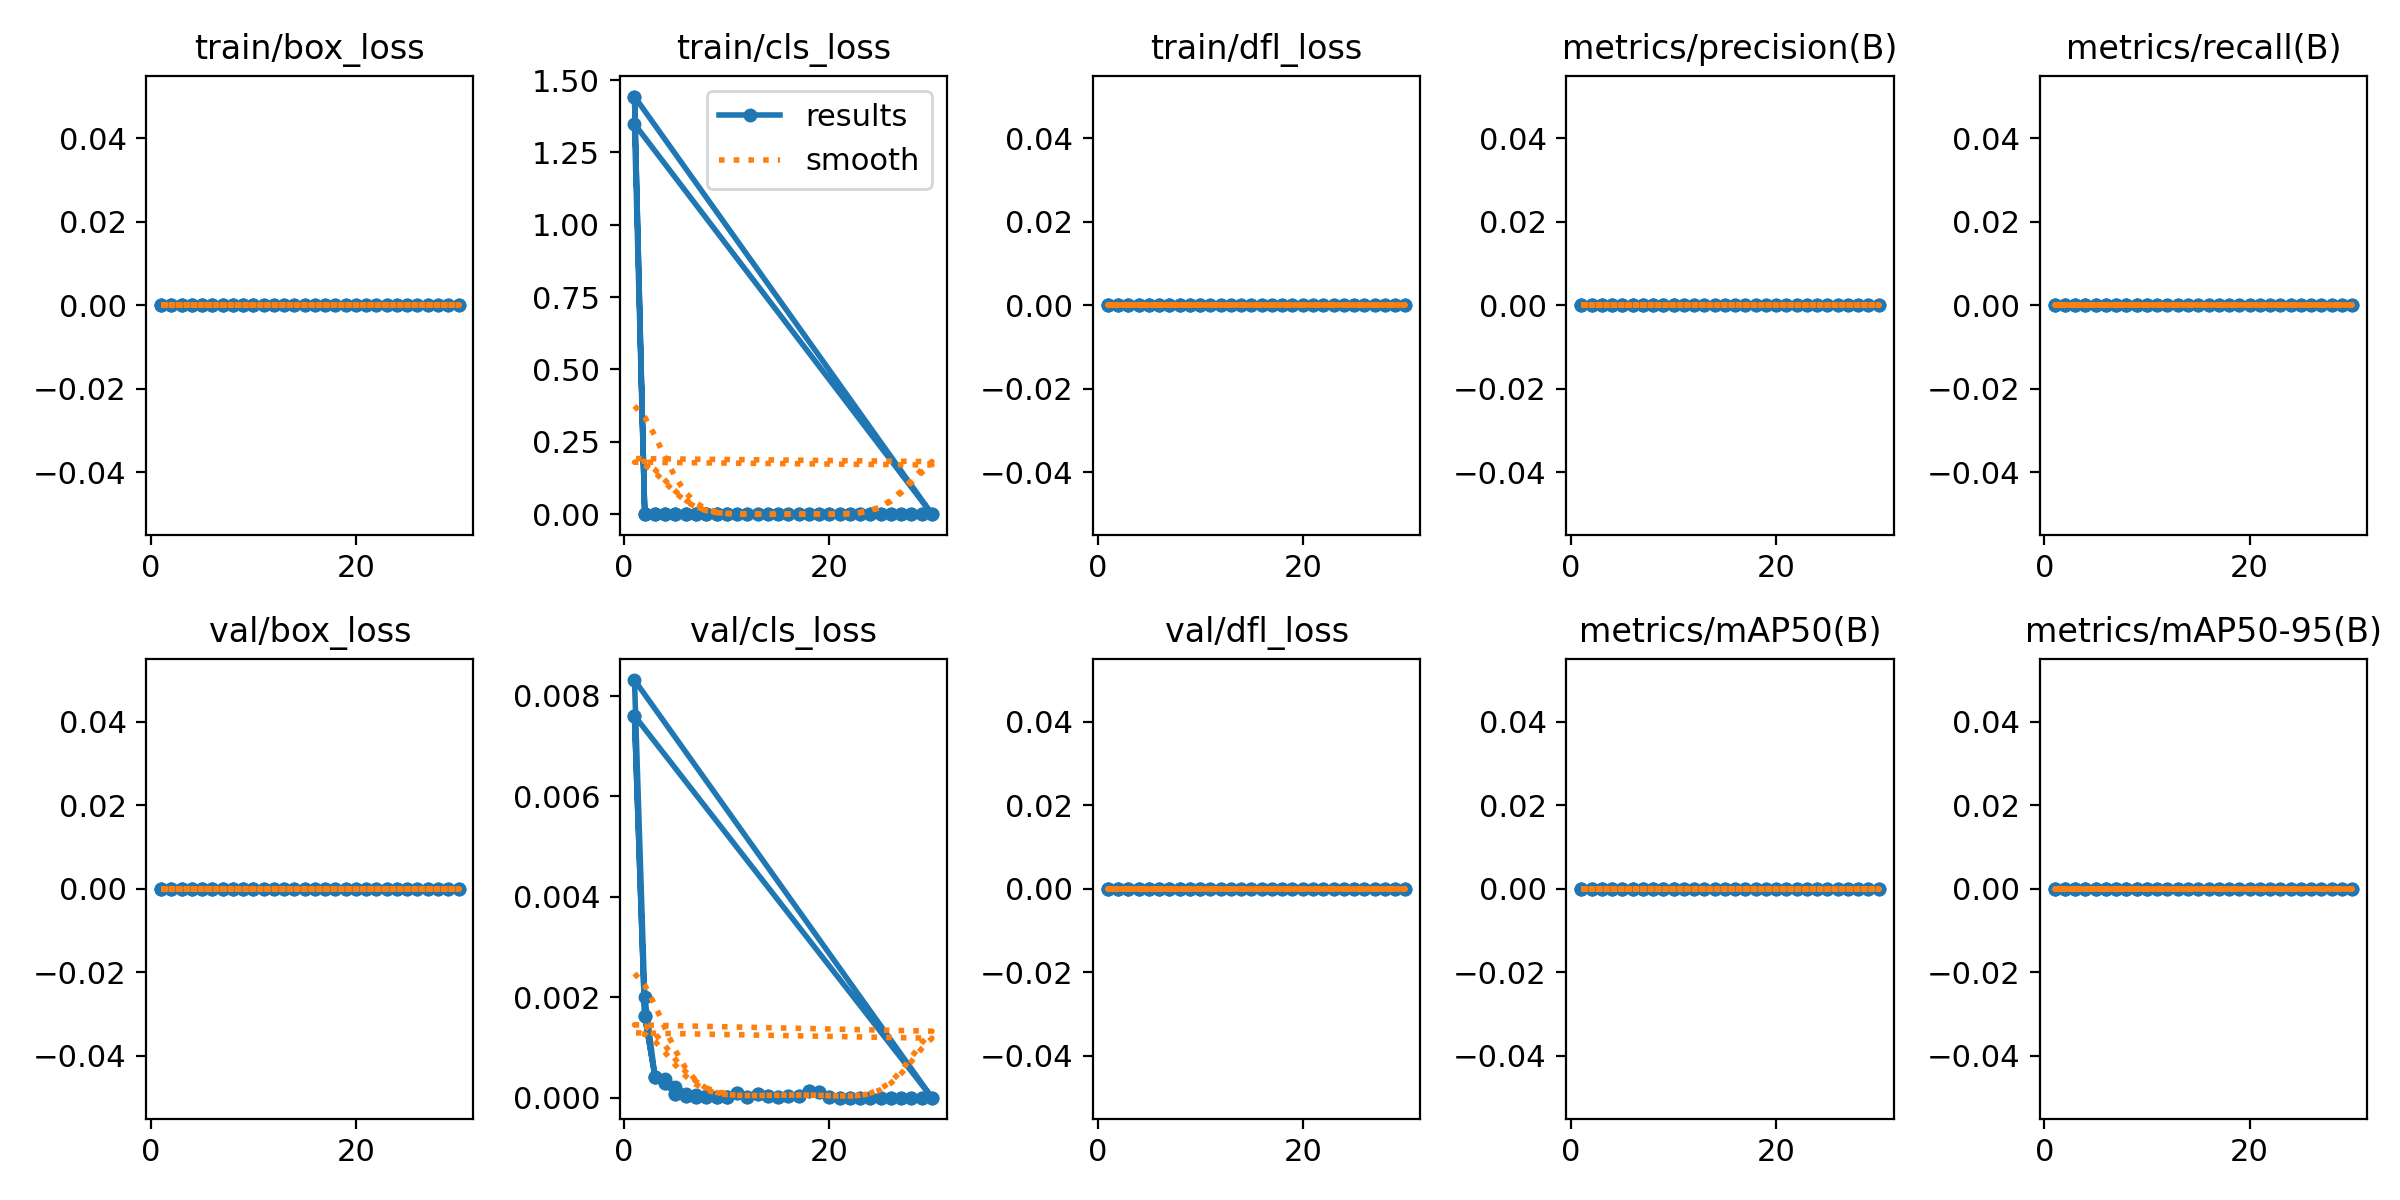

The data file committed next to this chart (first rows):
epoch, time, train/box_loss, train/cls_loss, train/dfl_loss, metrics/precision(B), metrics/recall(B), metrics/mAP50(B), metrics/mAP50-95(B), val/box_loss, val/cls_loss, val/dfl_loss, lr/pg0, lr/pg1, lr/pg2
1, 285.6, 0, 1.443, 0, 0, 0, 0, 0, 0, 0.0076, 0, 0.0006643, 0.0006643, 0.0006643
2, 599.1, 0, 0.00175, 0, 0, 0, 0, 0, 0, 0.00163, 0, 0.001287, 0.001287, 0.001287
3, 893.8, 0, 0.0003, 0, 0, 0, 0, 0, 0, 0.00042, 0, 0.001866, 0.001866, 0.001866
4, 1176, 0, 0.00018, 0, 0, 0, 0, 0, 0, 0.00029, 0, 0.001802, 0.001802, 0.001802
5, 1461, 0, 4e-05, 0, 0, 0, 0, 0, 0, 7e-05, 0, 0.001736, 0.001736, 0.001736
6, 1741, 0, 0, 0, 0, 0, 0, 0, 0, 3e-05, 0, 0.00167, 0.00167, 0.00167
7, 2019, 0, 0, 0, 0, 0, 0, 0, 0, 2e-05, 0, 0.001604, 0.001604, 0.001604
8, 2274, 0, 0, 0, 0, 0, 0, 0, 0, 2e-05, 0, 0.001538, 0.001538, 0.001538
9, 2514, 0, 0, 0, 0, 0, 0, 0, 0, 1e-05, 0, 0.001472, 0.001472, 0.001472
10, 2752, 0, 0, 0, 0, 0, 0, 0, 0, 1e-05, 0, 0.001406, 0.001406, 0.001406
11, 2990, 0, 0, 0, 0, 0, 0, 0, 0, 9e-05, 0, 0.00134, 0.00134, 0.00134
12, 3226, 0, 0, 0, 0, 0, 0, 0, 0, 2e-05, 0, 0.001274, 0.001274, 0.001274
13, 3465, 0, 0, 0, 0, 0, 0, 0, 0, 7e-05, 0, 0.001208, 0.001208, 0.001208
14, 3701, 0, 0, 0, 0, 0, 0, 0, 0, 3e-05, 0, 0.001142, 0.001142, 0.001142
15, 3938, 0, 0, 0, 0, 0, 0, 0, 0, 2e-05, 0, 0.001076, 0.001076, 0.001076
16, 4176, 0, 0, 0, 0, 0, 0, 0, 0, 4e-05, 0, 0.00101, 0.00101, 0.00101
17, 4414, 0, 0, 0, 0, 0, 0, 0, 0, 4e-05, 0, 0.000944, 0.000944, 0.000944
18, 4651, 0, 0, 0, 0, 0, 0, 0, 0, 0.00014, 0, 0.000878, 0.000878, 0.000878
19, 4890, 0, 0, 0, 0, 0, 0, 0, 0, 0.00012, 0, 0.000812, 0.000812, 0.000812
20, 5131, 0, 0, 0, 0, 0, 0, 0, 0, 1e-05, 0, 0.000746, 0.000746, 0.000746
21, 5367, 0, 0, 0, 0, 0, 0, 0, 0, 0, 0, 0.00068, 0.00068, 0.00068
22, 5604, 0, 0, 0, 0, 0, 0, 0, 0, 0, 0, 0.000614, 0.000614, 0.000614
23, 5840, 0, 0, 0, 0, 0, 0, 0, 0, 0, 0, 0.000548, 0.000548, 0.000548
24, 6080, 0, 0, 0, 0, 0, 0, 0, 0, 0, 0, 0.000482, 0.000482, 0.000482
25, 6321, 0, 0, 0, 0, 0, 0, 0, 0, 0, 0, 0.000416, 0.000416, 0.000416
26, 6561, 0, 0, 0, 0, 0, 0, 0, 0, 0, 0, 0.00035, 0.00035, 0.00035
27, 6802, 0, 0, 0, 0, 0, 0, 0, 0, 0, 0, 0.000284, 0.000284, 0.000284
28, 7042, 0, 0, 0, 0, 0, 0, 0, 0, 0, 0, 0.000218, 0.000218, 0.000218
29, 7284, 0, 0, 0, 0, 0, 0, 0, 0, 0, 0, 0.000152, 0.000152, 0.000152
30, 7522, 0, 0, 0, 0, 0, 0, 0, 0, 0, 0, 8.6e-05, 8.6e-05, 8.6e-05
1, 250.7, 0, 1.443, 0, 0, 0, 0, 0, 0, 0.0076, 0, 0.0006643, 0.0006643, 0.0006643
2, 498.2, 0, 0.00175, 0, 0, 0, 0, 0, 0, 0.00163, 0, 0.001287, 0.001287, 0.001287
3, 744, 0, 0.0003, 0, 0, 0, 0, 0, 0, 0.00042, 0, 0.001866, 0.001866, 0.001866
4, 989.7, 0, 0.00018, 0, 0, 0, 0, 0, 0, 0.00029, 0, 0.001802, 0.001802, 0.001802
5, 1238, 0, 4e-05, 0, 0, 0, 0, 0, 0, 7e-05, 0, 0.001736, 0.001736, 0.001736
6, 1486, 0, 0, 0, 0, 0, 0, 0, 0, 3e-05, 0, 0.00167, 0.00167, 0.00167
7, 1733, 0, 0, 0, 0, 0, 0, 0, 0, 2e-05, 0, 0.001604, 0.001604, 0.001604
8, 1979, 0, 0, 0, 0, 0, 0, 0, 0, 2e-05, 0, 0.001538, 0.001538, 0.001538
9, 2227, 0, 0, 0, 0, 0, 0, 0, 0, 1e-05, 0, 0.001472, 0.001472, 0.001472
10, 2473, 0, 0, 0, 0, 0, 0, 0, 0, 1e-05, 0, 0.001406, 0.001406, 0.001406
11, 2720, 0, 0, 0, 0, 0, 0, 0, 0, 9e-05, 0, 0.00134, 0.00134, 0.00134
12, 2966, 0, 0, 0, 0, 0, 0, 0, 0, 2e-05, 0, 0.001274, 0.001274, 0.001274
13, 3214, 0, 0, 0, 0, 0, 0, 0, 0, 7e-05, 0, 0.001208, 0.001208, 0.001208
14, 3461, 0, 0, 0, 0, 0, 0, 0, 0, 3e-05, 0, 0.001142, 0.001142, 0.001142
15, 3708, 0, 0, 0, 0, 0, 0, 0, 0, 2e-05, 0, 0.001076, 0.001076, 0.001076
16, 3956, 0, 0, 0, 0, 0, 0, 0, 0, 4e-05, 0, 0.00101, 0.00101, 0.00101
17, 4205, 0, 0, 0, 0, 0, 0, 0, 0, 4e-05, 0, 0.000944, 0.000944, 0.000944
18, 4452, 0, 0, 0, 0, 0, 0, 0, 0, 0.00014, 0, 0.000878, 0.000878, 0.000878
19, 4699, 0, 0, 0, 0, 0, 0, 0, 0, 0.00012, 0, 0.000812, 0.000812, 0.000812
20, 4949, 0, 0, 0, 0, 0, 0, 0, 0, 1e-05, 0, 0.000746, 0.000746, 0.000746
21, 5194, 0, 0, 0, 0, 0, 0, 0, 0, 0, 0, 0.00068, 0.00068, 0.00068
22, 5440, 0, 0, 0, 0, 0, 0, 0, 0, 0, 0, 0.000614, 0.000614, 0.000614
23, 5685, 0, 0, 0, 0, 0, 0, 0, 0, 0, 0, 0.000548, 0.000548, 0.000548
24, 5932, 0, 0, 0, 0, 0, 0, 0, 0, 0, 0, 0.000482, 0.000482, 0.000482
25, 6179, 0, 0, 0, 0, 0, 0, 0, 0, 0, 0, 0.000416, 0.000416, 0.000416
26, 6423, 0, 0, 0, 0, 0, 0, 0, 0, 0, 0, 0.00035, 0.00035, 0.00035
27, 6668, 0, 0, 0, 0, 0, 0, 0, 0, 0, 0, 0.000284, 0.000284, 0.000284
28, 6913, 0, 0, 0, 0, 0, 0, 0, 0, 0, 0, 0.000218, 0.000218, 0.000218
29, 7158, 0, 0, 0, 0, 0, 0, 0, 0, 0, 0, 0.000152, 0.000152, 0.000152
30, 7402, 0, 0, 0, 0, 0, 0, 0, 0, 0, 0, 8.6e-05, 8.6e-05, 8.6e-05
... 10 more rows
